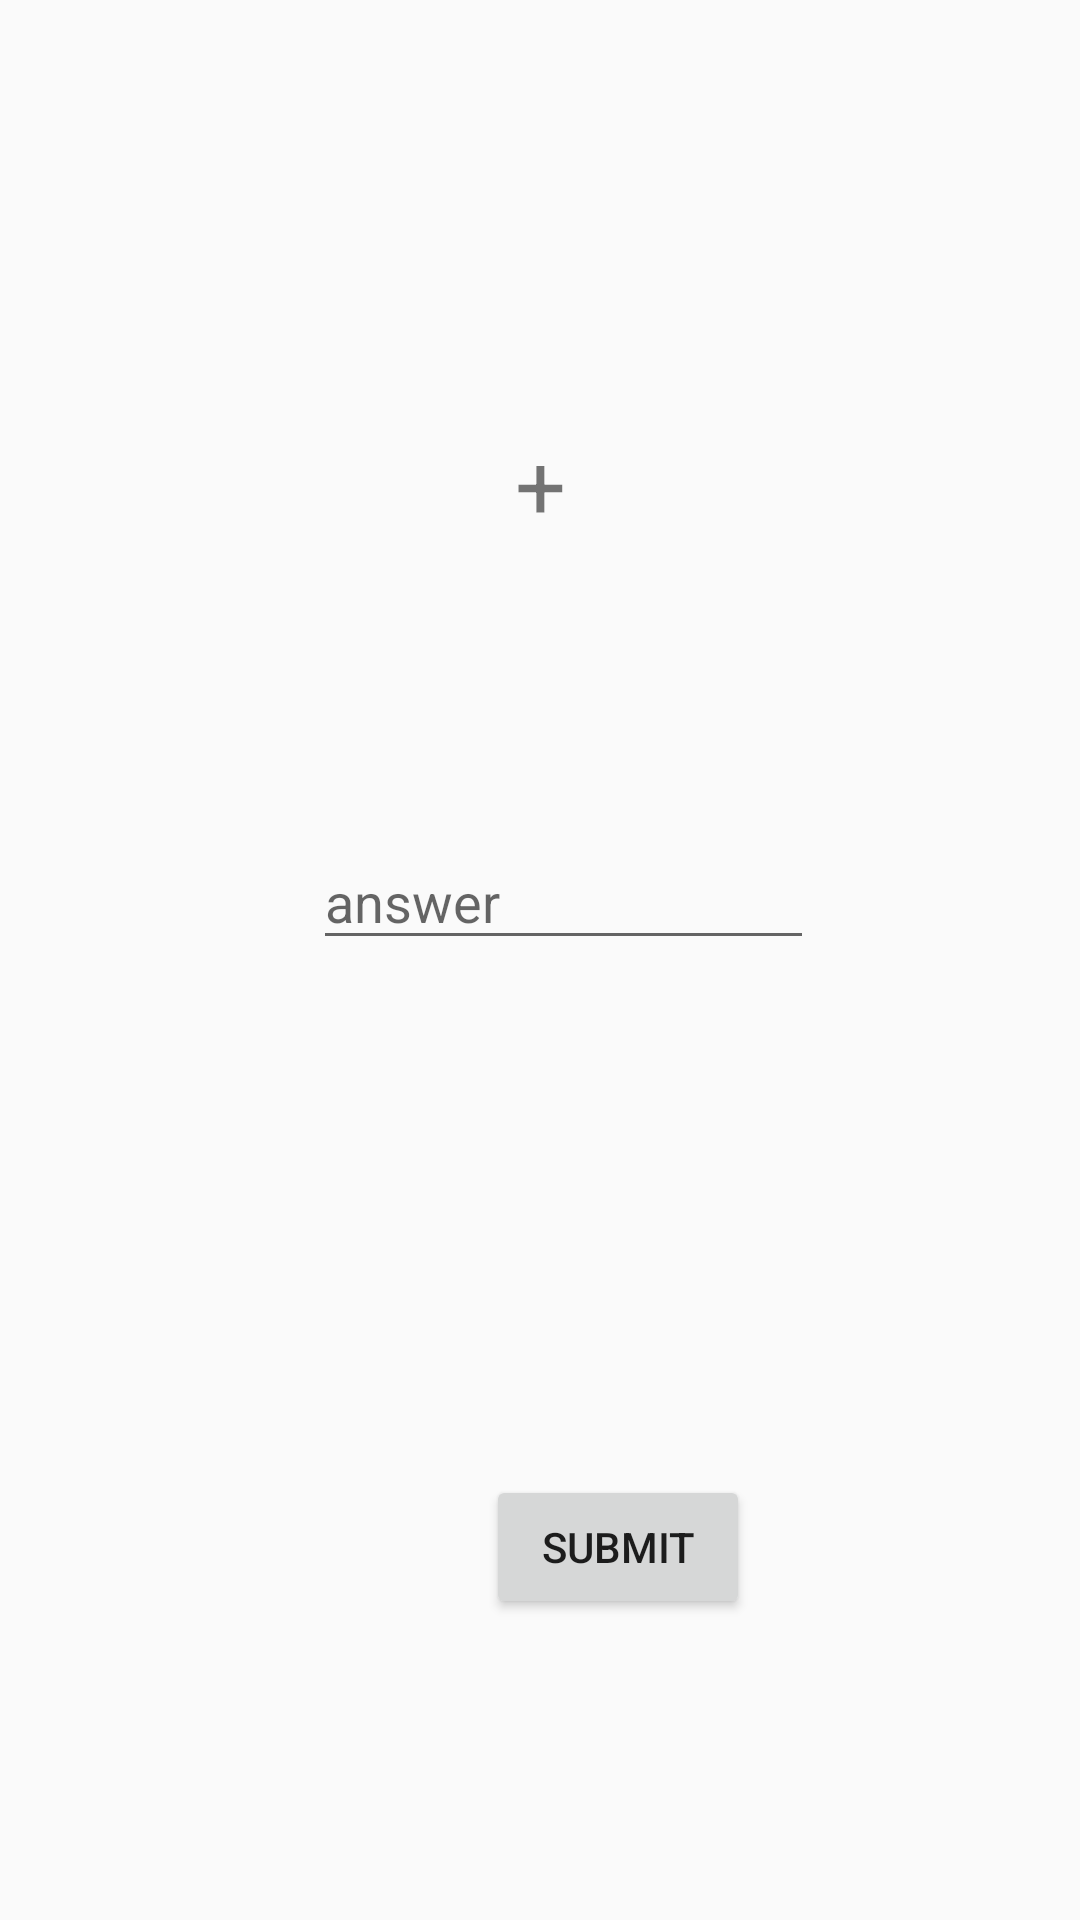

Layout XML and referenced resources for this Android screen:
<!-- AndroidManifest.xml: application theme Theme.Mathsmodule -->
<!-- res/layout/activity_add.xml -->
<?xml version="1.0" encoding="utf-8"?>
<androidx.constraintlayout.widget.ConstraintLayout xmlns:android="http://schemas.android.com/apk/res/android"
    xmlns:app="http://schemas.android.com/apk/res-auto"
    xmlns:tools="http://schemas.android.com/tools"
    android:layout_width="match_parent"
    android:layout_height="match_parent"
    tools:context=".addActivity">

    <TextView
        android:id="@+id/atextView"
        android:layout_width="wrap_content"
        android:layout_height="wrap_content"
        android:layout_marginStart="16dp"
        android:layout_marginTop="141dp"
        android:layout_marginBottom="550dp"
        android:text="TextView"
        android:textSize="30sp"
        app:layout_constraintBottom_toBottomOf="parent"
        app:layout_constraintStart_toStartOf="parent"
        app:layout_constraintTop_toTopOf="parent"
        app:layout_constraintVertical_bias="0.0" />

    <TextView
        android:id="@+id/atextView2"
        android:layout_width="wrap_content"
        android:layout_height="wrap_content"
        android:layout_marginTop="141dp"
        android:layout_marginEnd="16dp"
        android:layout_marginBottom="550dp"
        android:text="TextView"
        android:textSize="30sp"
        app:layout_constraintBottom_toBottomOf="parent"
        app:layout_constraintEnd_toEndOf="parent"
        app:layout_constraintTop_toTopOf="parent"
        app:layout_constraintVertical_bias="0.0" />

    <TextView
        android:id="@+id/atextView3"
        android:layout_width="wrap_content"
        android:layout_height="wrap_content"
        android:layout_marginTop="141dp"
        android:text="+"
        android:textSize="30sp"
        app:layout_constraintEnd_toStartOf="@+id/atextView2"
        app:layout_constraintStart_toEndOf="@+id/atextView"
        app:layout_constraintTop_toTopOf="parent" />

    <TextView
        android:id="@+id/atextView4"
        android:layout_width="wrap_content"
        android:layout_height="wrap_content"
        android:layout_marginEnd="198dp"
        android:layout_marginStart="197dp"
        android:layout_marginTop="72dp"
        android:text="="
        android:textSize="30sp"
        app:layout_constraintEnd_toEndOf="parent"
        app:layout_constraintStart_toStartOf="parent"
        app:layout_constraintTop_toBottomOf="@+id/atextView3" />

    <EditText
        android:id="@+id/aeditTextTextPersonName2"
        android:layout_width="167dp"
        android:layout_height="42dp"
        android:layout_marginBottom="320dp"
        android:layout_marginEnd="94dp"
        android:layout_marginStart="107dp"
        android:ems="10"
        android:hint="answer"
        android:inputType="number"
        app:layout_constraintBottom_toBottomOf="parent"
        app:layout_constraintEnd_toEndOf="parent"
        app:layout_constraintHorizontal_bias="0.348"
        app:layout_constraintStart_toStartOf="parent" />

    <Button
        android:id="@+id/abutton2"
        android:layout_width="wrap_content"
        android:layout_height="wrap_content"
        android:layout_marginBottom="100dp"
        android:layout_marginEnd="161dp"
        android:layout_marginStart="162dp"
        android:layout_marginTop="171dp"
        android:onClick="sum"
        android:text="Submit"
        app:layout_constraintBottom_toBottomOf="parent"
        app:layout_constraintEnd_toEndOf="parent"
        app:layout_constraintHorizontal_bias="0.0"
        app:layout_constraintStart_toStartOf="parent"
        app:layout_constraintTop_toBottomOf="@+id/aeditTextTextPersonName2" />

</androidx.constraintlayout.widget.ConstraintLayout>
<!-- resources referenced by this layout -->
<resources>
  <style name="Theme.Mathsmodule" parent="Theme.AppCompat.Light.DarkActionBar">
          
          <item name="colorPrimary">@color/purple_500</item>
          <item name="colorPrimaryDark">@color/purple_700</item>
          <item name="colorAccent">@color/teal_200</item>
          
      </style>
  <color name="purple_500">#FF6200EE</color>
  <color name="purple_700">#FF3700B3</color>
  <color name="teal_200">#FF03DAC5</color>
</resources>
